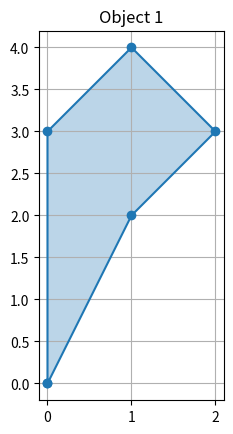
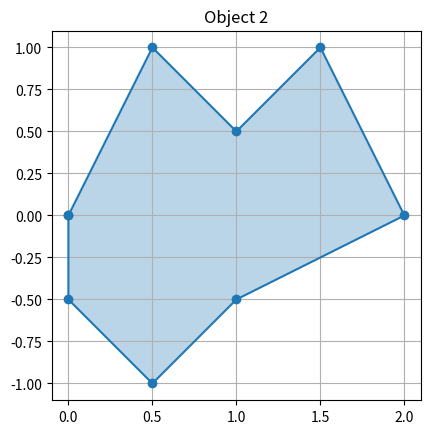
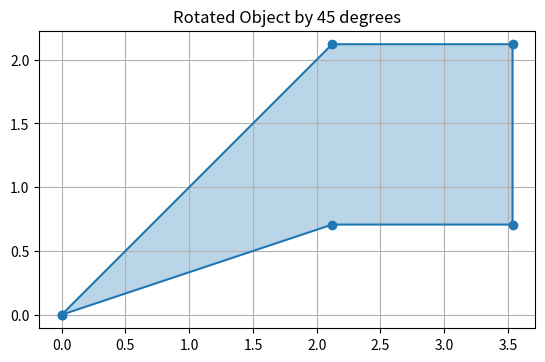
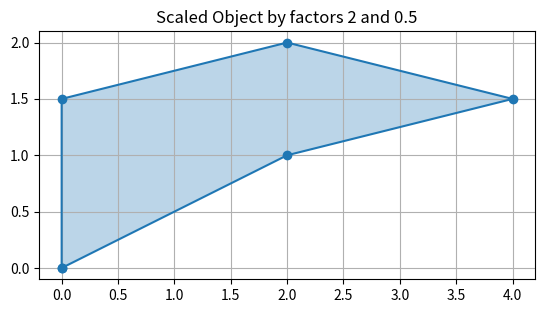
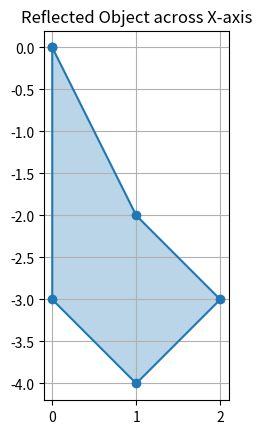
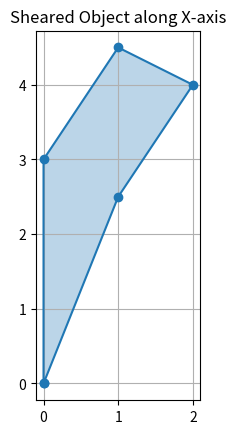
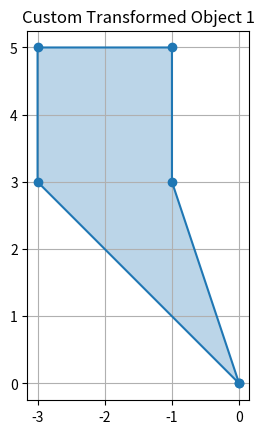
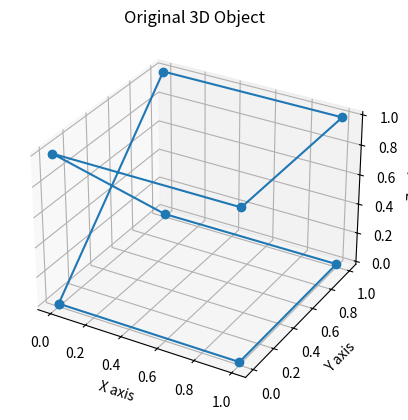
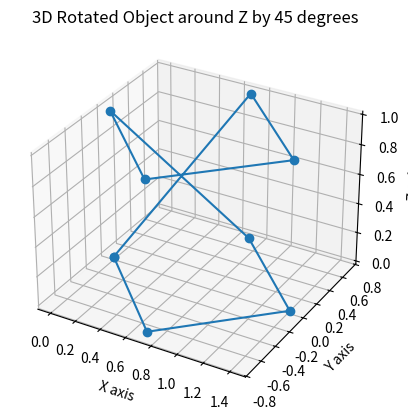
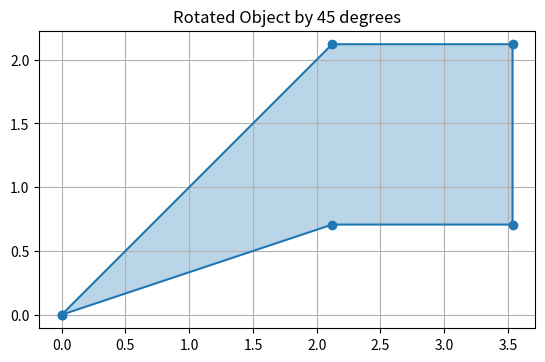
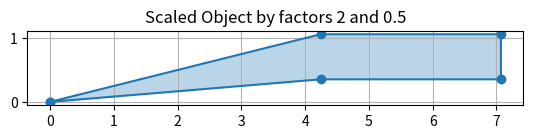
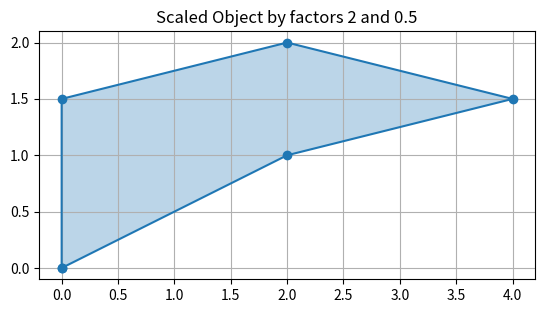
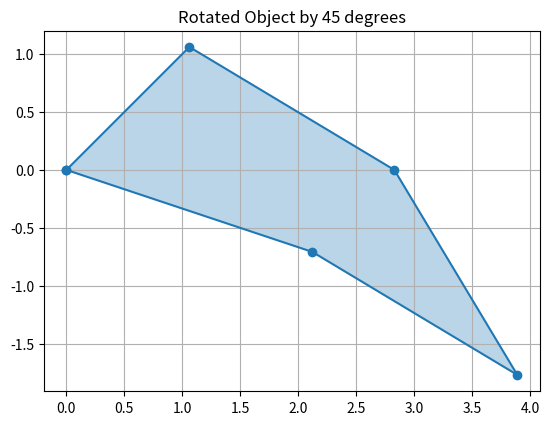

Generate these figures, in order, with matplotlib:
import numpy as np
import matplotlib.pyplot as plt
from mpl_toolkits.mplot3d import Axes3D
"""
1. Для початку потрібно створити і візуалізувати об'єкти, 
на яких буде відображатись виконана лінійна трансформація у двовимірному просторі. 
Ваше завдання – створити два різні об'єкти. Це можуть бути як фігури, 
так і просто набір векторів (бажано уникати симетричних зображень, 
щоб трансформації були більш помітні)
"""
def plot_object(coords, title='Object'):
    plt.figure()
    plt.plot(coords[:, 0], coords[:, 1], 'o-')  # Plot as dots connected by lines
    plt.fill(coords[:, 0], coords[:, 1], alpha=0.3)  # Fill the area under the plot
    plt.gca().set_aspect('equal', adjustable='box')  # Equal scaling on both axes
    plt.title(title)
    plt.grid(True)
    plt.show()

# Define two different objects
object1 = np.array([[0, 0], [1, 2], [2, 3], [1, 4], [0, 3], [0, 0]])
object2 = np.array([[0, 0], [0.5, 1], [1, 0.5], [1.5, 1], [2, 0], [1, -0.5], [0.5, -1], [0, -0.5], [0, 0]])

# Visualize the objects
plot_object(object1, 'Object 1')
plot_object(object2, 'Object 2')


"""
2. Наступним кроком потрібно реалізувати функції, 
що будуть виконувати певні лінійні трансформації:

- обертати об'єкт на певний кут;
"""
def rotate_object(coords, angle_degrees):
    angle_radians = np.radians(angle_degrees)
    rotation_matrix = np.array([
        [np.cos(angle_radians), -np.sin(angle_radians)],
        [np.sin(angle_radians), np.cos(angle_radians)]
    ])
    print("Rotation Matrix:\n", rotation_matrix)
    transformed_coords = np.dot(coords, rotation_matrix)
    plot_object(transformed_coords, f'Rotated Object by {angle_degrees} degrees')
    return transformed_coords

# Test rotation
rotated_object = rotate_object(object1, 45)


"""
- маcштабувати об'єкт з певним коефіцієнтом;
"""
def scale_object(coords, sx, sy):
    scaling_matrix = np.array([
        [sx, 0],
        [0, sy]
    ])
    print("Scaling Matrix:\n", scaling_matrix)
    transformed_coords = np.dot(coords, scaling_matrix)
    plot_object(transformed_coords, f'Scaled Object by factors {sx} and {sy}')
    return transformed_coords

# Test scaling
scaled_object = scale_object(object1, 2, 0.5)


"""
- віддзеркалювати об'єкт відносно певної осі;
"""
def reflect_object(coords, axis='x'):
    if axis == 'x':
        reflection_matrix = np.array([
            [1, 0],
            [0, -1]
        ])
    elif axis == 'y':
        reflection_matrix = np.array([
            [-1, 0],
            [0, 1]
        ])
    print("Reflection Matrix:\n", reflection_matrix)
    transformed_coords = np.dot(coords, reflection_matrix)
    plot_object(transformed_coords, f'Reflected Object across {axis.upper()}-axis')
    return transformed_coords

# Test reflection
reflect_object(object1, 'x')


"""
- робити нахил певної осі координат;
"""
def shear_object(coords, k, axis='x'):
    if axis == 'x':
        shear_matrix = np.array([
            [1, k],
            [0, 1]
        ])
    elif axis == 'y':
        shear_matrix = np.array([
            [1, 0],
            [k, 1]
        ])
    print("Shear Matrix:\n", shear_matrix)
    transformed_coords = np.dot(coords, shear_matrix)
    plot_object(transformed_coords, f'Sheared Object along {axis.upper()}-axis')
    return transformed_coords

# Test shear
shear_object(object1, 0.5, 'x')


"""
та універсальну функцію, що буде виконувати трансформацію 
з переданою у функцію кастомною матрицею трансформації.
"""
def custom_transform(coords, transformation_matrix):
    return np.dot(coords, transformation_matrix)

# Test custom transformation with an example matrix
example_matrix = np.array([
    [1, 1],
    [-1, 1]
])
custom_transformed_object = custom_transform(object1, example_matrix)
plot_object(custom_transformed_object, 'Custom Transformed Object 1')


"""
3. Поексперементувати з різними матрицями трансформації, 
зробити висновки, які елементи матриці на що впливають.

4. Спробувати виконати лінійні трансформації у тривимірному просторі, 
створивши принаймі одну тривиміну фігуру, 
та виконавши принаймі дві різні трансформації.
"""
def plot_object_3d(coords, title='3D Object'):
    fig = plt.figure()
    ax = fig.add_subplot(111, projection='3d')
    ax.plot(coords[:, 0], coords[:, 1], coords[:, 2], 'o-')
    ax.set_xlabel('X axis')
    ax.set_ylabel('Y axis')
    ax.set_zlabel('Z axis')
    plt.title(title)
    plt.show()

def rotate_object_3d(coords, angle_degrees, axis='z'):
    angle_radians = np.radians(angle_degrees)
    if axis == 'z':
        rotation_matrix = np.array([
            [np.cos(angle_radians), -np.sin(angle_radians), 0],
            [np.sin(angle_radians), np.cos(angle_radians), 0],
            [0, 0, 1]
        ])
    # Include rotation matrices for x and y if needed
    transformed_coords = np.dot(coords, rotation_matrix)
    plot_object_3d(transformed_coords, f'3D Rotated Object around {axis.upper()} by {angle_degrees} degrees')

# Define a 3D object
object3d = np.array([[0, 0, 0], [1, 0, 0], [1, 1, 0], [0, 1, 0], [0, 0, 1], [1, 0, 1], [1, 1, 1], [0, 1, 1], [0, 0, 0]])

# Visualize the original 3D object
plot_object_3d(object3d, 'Original 3D Object')

# Test 3D rotation
rotate_object_3d(object3d, 45)


# Обертання, а потім масштабування
rotated_first = rotate_object(object1, 45)
scaled_after_rotation = scale_object(rotated_first, 2, 0.5)

# Масштабування, а потім обертання
scaled_first = scale_object(object1, 2, 0.5)
rotated_after_scaling = rotate_object(scaled_first, 45)

